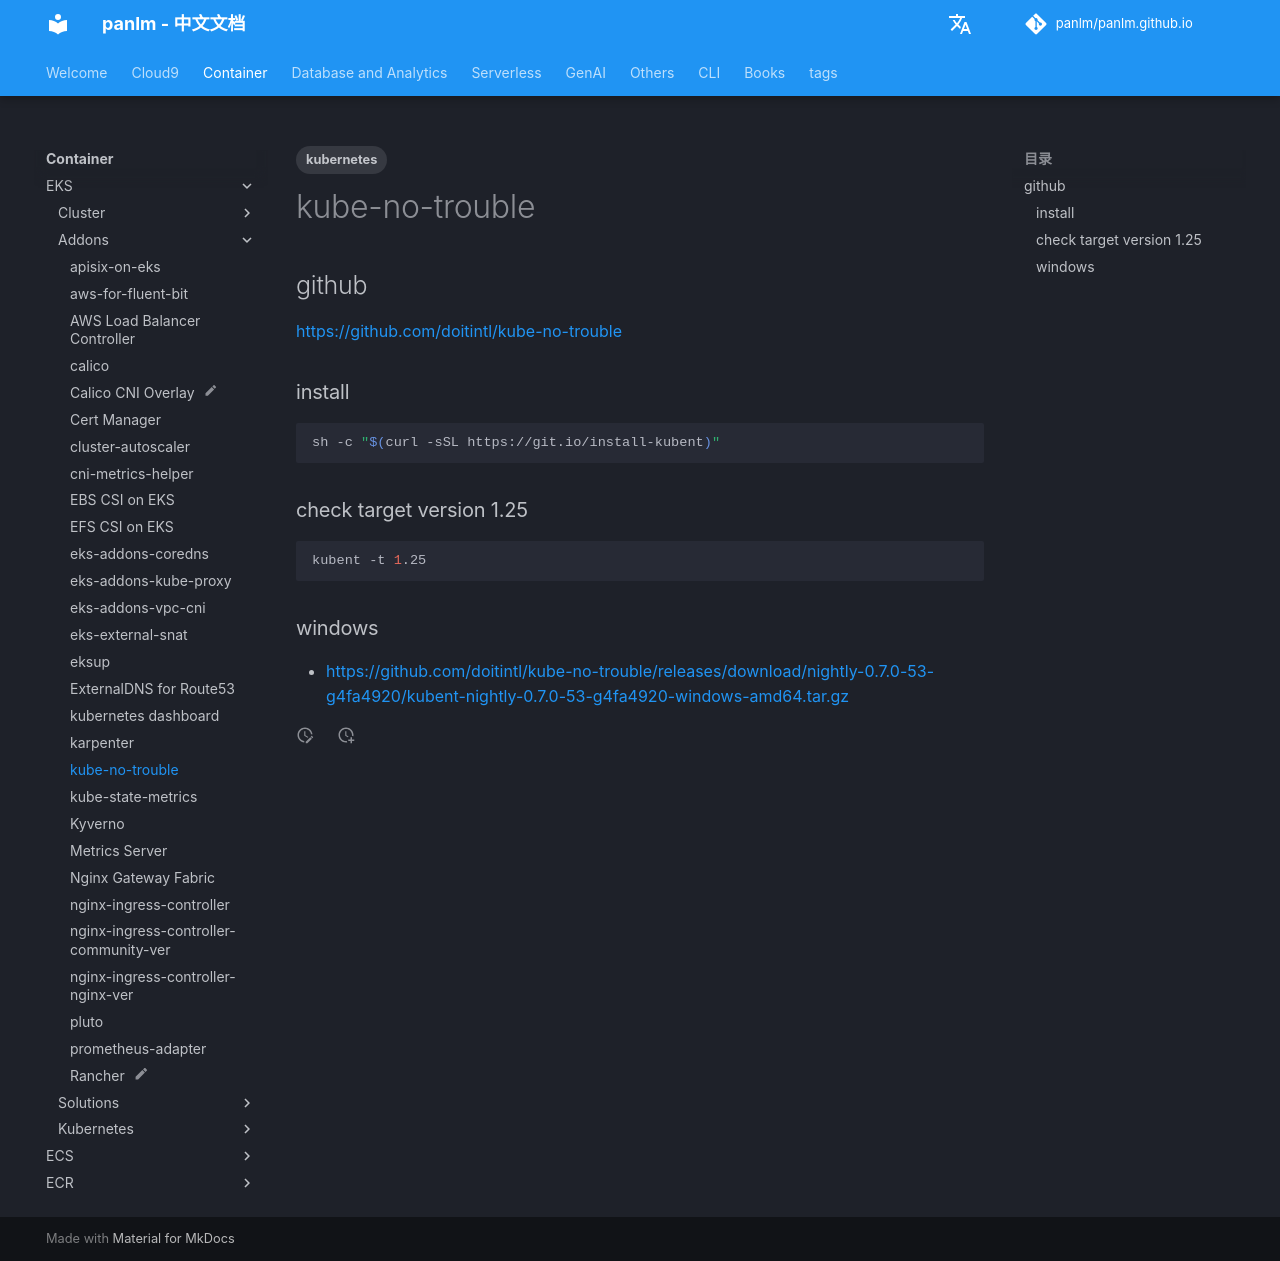

repository: panlm/panlm.github.io · page: zh/EKS/addons/kube-no-trouble/index.html · generator: mkdocs

---
title: kube-no-trouble
description: Kubernetes 升级小工具
created: 2023-06-23 11:18:10.512000
last_modified: 2024-01-13
tags:
- kubernetes
permalink: git-mkdocs/eks/addons/kube-no-trouble
---

# kube-no-trouble

## github

https://github.com/doitintl/kube-no-trouble

### install

```sh
sh -c "$(curl -sSL https://git.io/install-kubent)"
```


### check target version 1.25

```sh
kubent -t 1.25

```

### windows

- https://github.com/doitintl/kube-no-trouble/releases/download/nightly-0.7.0-53-g4fa4920/kubent-nightly-0.7.0-53-g4fa4920-windows-amd64.tar.gz
